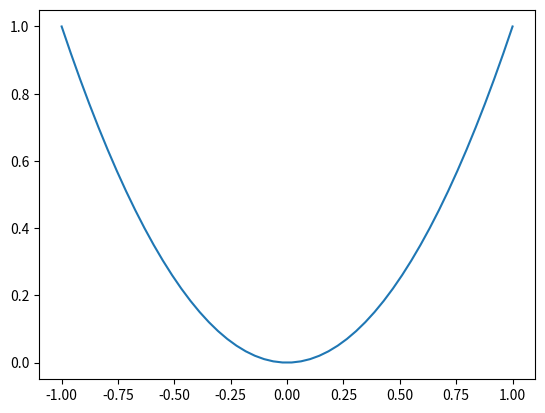
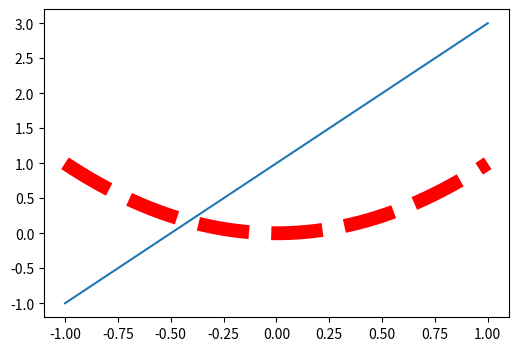

Write the Python code that produced these figures, in order.
import matplotlib.pyplot as plt
import numpy as np

# 新建多个figure。并在一个figure中显示多个内容 9-14
x = np.linspace(-1, 1, 50)
y1 = x ** 2
y2 = 2 * x + 1

plt.figure()
plt.plot(x, y1)

plt.figure(num=3, figsize=(6, 4))
plt.plot(x, y2)
plt.plot(x, y1, color='red', linewidth=10.0, linestyle='--')

plt.show()
